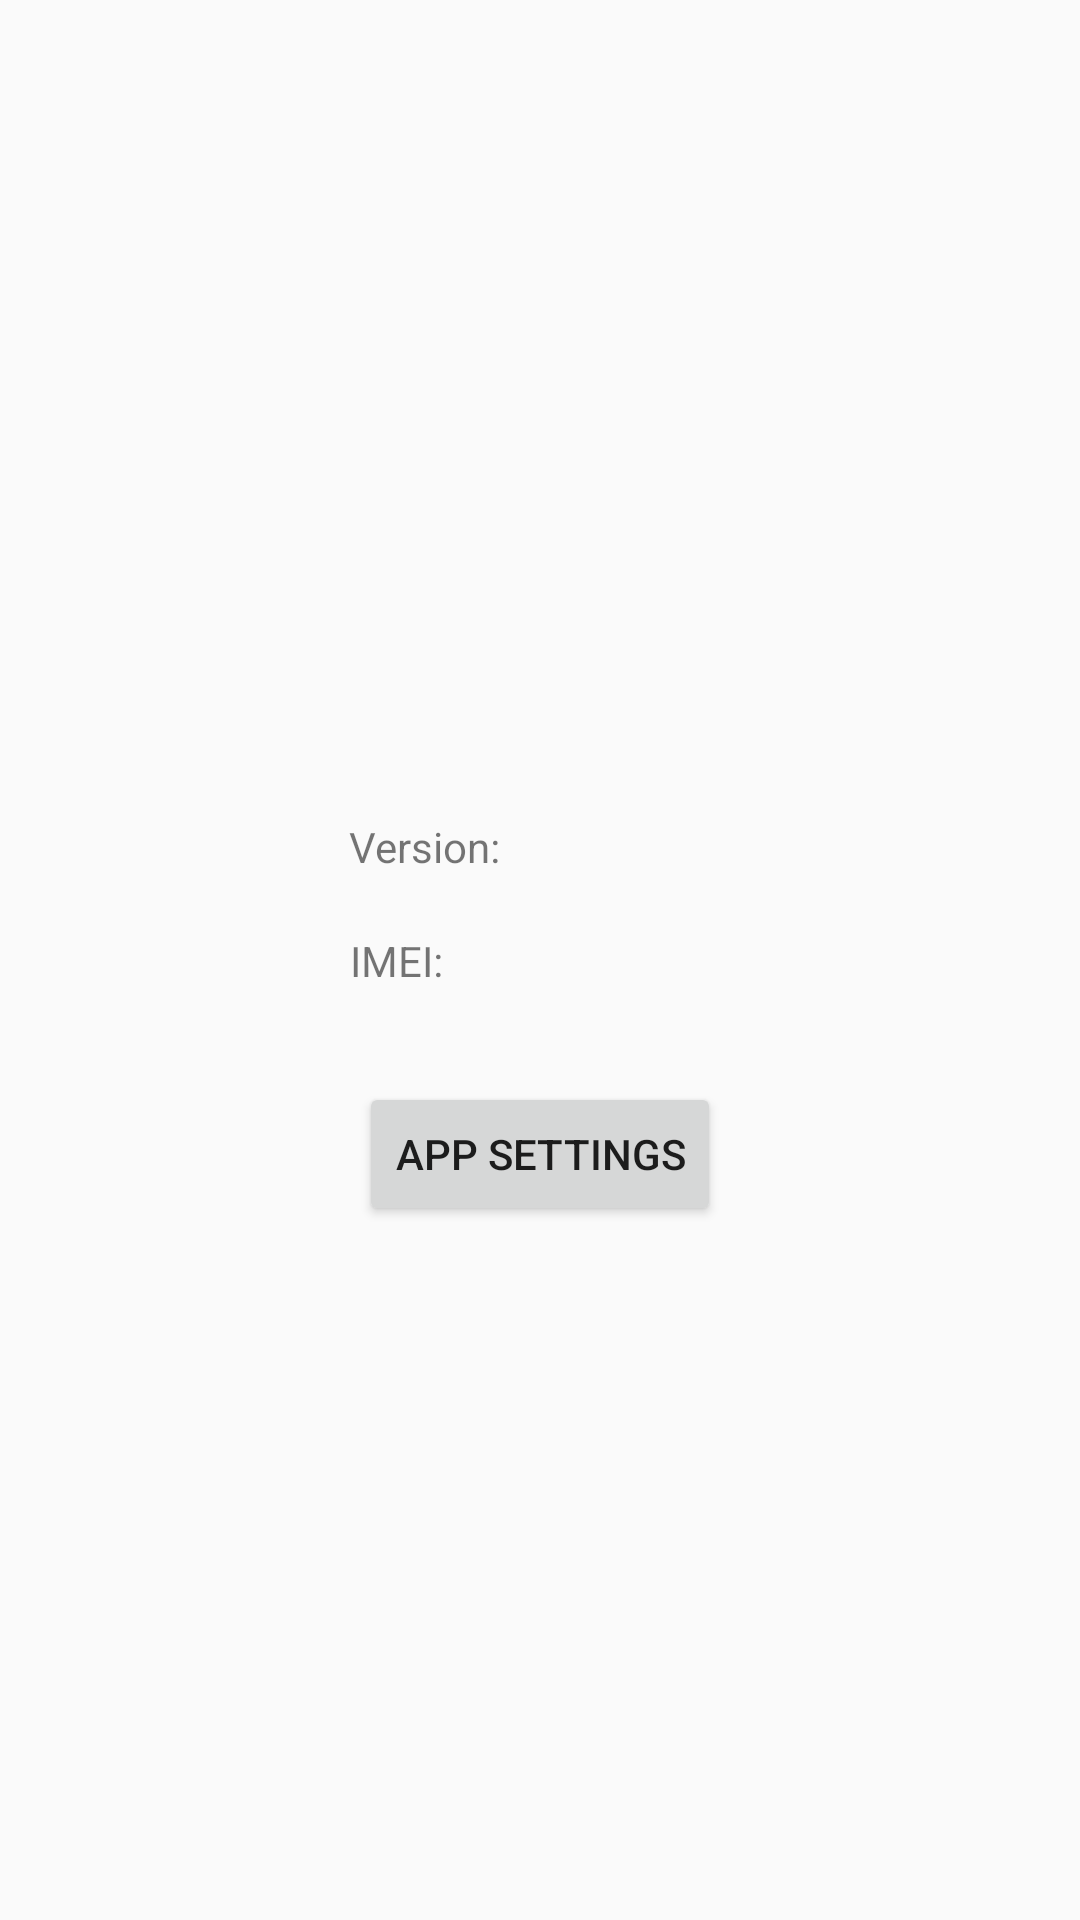

Write the Android layout XML for this screen, with the resource values it uses.
<!-- AndroidManifest.xml: application theme AppTheme -->
<!-- res/layout/main_activity.xml -->
<?xml version="1.0" encoding="utf-8"?>
<android.support.constraint.ConstraintLayout xmlns:android="http://schemas.android.com/apk/res/android"
    android:id="@+id/main_layout"
    xmlns:app="http://schemas.android.com/apk/res-auto"
    xmlns:tools="http://schemas.android.com/tools"
    android:layout_width="match_parent"
    android:layout_height="match_parent"
    tools:context=".MainActivity">

    <TextView
        android:layout_width="wrap_content"
        android:layout_height="wrap_content"
        android:layout_marginStart="8dp"
        android:layout_marginEnd="8dp"
        android:text="@string/version_label"
        app:layout_constraintBottom_toBottomOf="parent"
        app:layout_constraintEnd_toEndOf="parent"
        app:layout_constraintHorizontal_bias="0.369"
        app:layout_constraintStart_toStartOf="parent"
        app:layout_constraintTop_toTopOf="parent"
        app:layout_constraintVertical_bias="0.439" />

    <TextView
        android:layout_width="wrap_content"
        android:layout_height="wrap_content"
        android:layout_marginStart="8dp"
        android:layout_marginEnd="8dp"
        android:text="@string/imei_label"
        app:layout_constraintBottom_toBottomOf="parent"
        app:layout_constraintEnd_toEndOf="parent"
        app:layout_constraintHorizontal_bias="0.347"
        app:layout_constraintStart_toStartOf="parent"
        app:layout_constraintTop_toTopOf="parent" />

    <Button
        android:id="@+id/get_permission_button"
        style="@android:style/Widget.Material.Light.Button"
        android:layout_width="wrap_content"
        android:layout_height="wrap_content"
        android:text="@string/to_app_settings"
        app:layout_constraintBottom_toBottomOf="parent"
        app:layout_constraintLeft_toLeftOf="parent"
        app:layout_constraintRight_toRightOf="parent"
        app:layout_constraintTop_toTopOf="parent"
        app:layout_constraintVertical_bias="0.609" />

    <TextView
        android:id="@+id/version_textview"
        android:layout_width="wrap_content"
        android:layout_height="wrap_content"
        app:layout_constraintBottom_toBottomOf="parent"
        app:layout_constraintEnd_toEndOf="parent"
        app:layout_constraintHorizontal_bias="0.676"
        app:layout_constraintStart_toStartOf="parent"
        app:layout_constraintTop_toTopOf="parent"
        app:layout_constraintVertical_bias="0.439" />

    <TextView
        android:id="@+id/imei_textview"
        android:layout_width="wrap_content"
        android:layout_height="wrap_content"
        app:layout_constraintBottom_toBottomOf="parent"
        app:layout_constraintEnd_toEndOf="parent"
        app:layout_constraintHorizontal_bias="0.676"
        app:layout_constraintStart_toStartOf="parent"
        app:layout_constraintTop_toTopOf="parent" />

</android.support.constraint.ConstraintLayout>
<!-- resources referenced by this layout -->
<resources>
  <string name="imei_label">IMEI:</string>
  <string name="to_app_settings">App settings</string>
  <string name="version_label">Version:</string>
  <style name="AppTheme" parent="Theme.AppCompat.Light.NoActionBar">
          <item name="colorPrimary">@color/colorPrimary</item>
          <item name="colorPrimaryDark">@color/colorPrimaryDark</item>
          <item name="colorAccent">@color/colorAccent</item>
      </style>
  <color name="colorPrimary">#009688</color>
  <color name="colorPrimaryDark">#00796B</color>
  <color name="colorAccent">#7C4DFF</color>
</resources>
